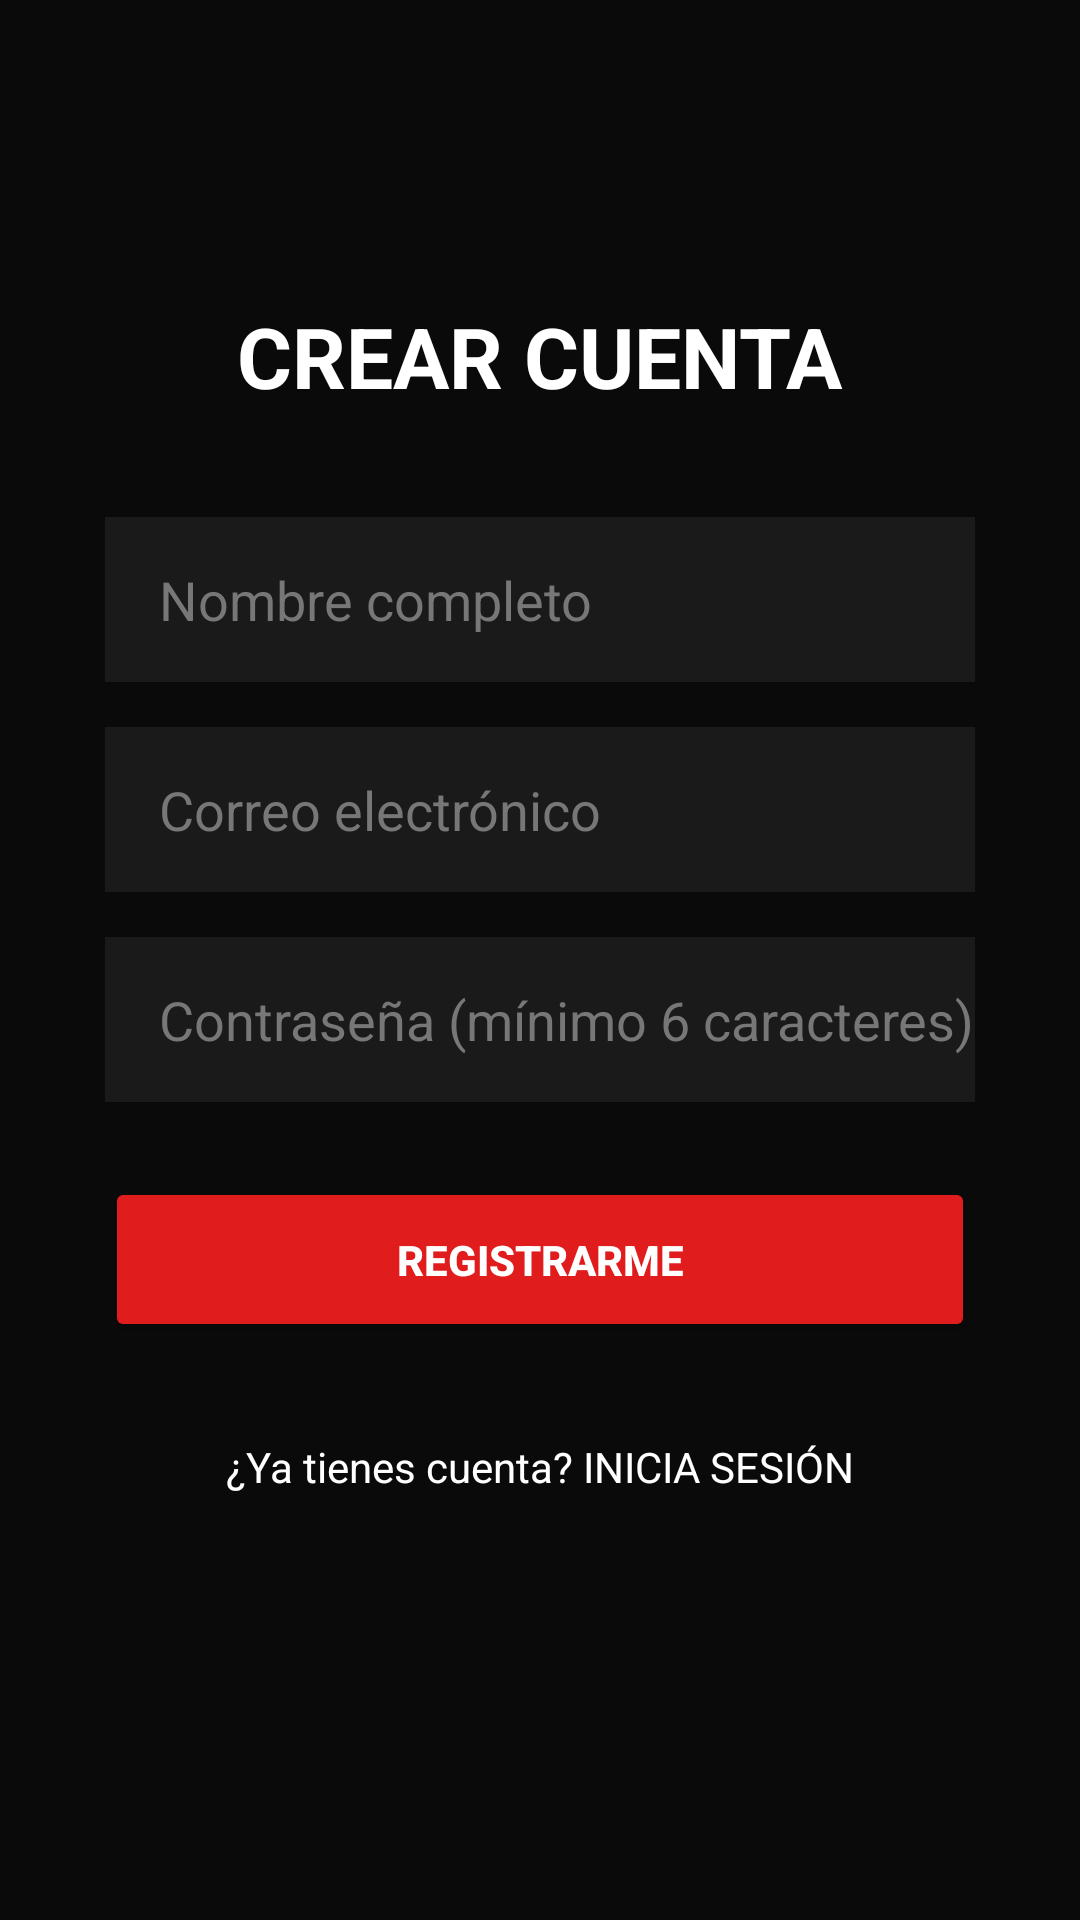

Android layout source for this screen:
<!-- AndroidManifest.xml: application theme Theme.GyselMode -->
<!-- res/layout/activity_register.xml -->
<?xml version="1.0" encoding="utf-8"?>
<androidx.constraintlayout.widget.ConstraintLayout
    xmlns:android="http://schemas.android.com/apk/res/android"
    xmlns:app="http://schemas.android.com/apk/res-auto"
    android:layout_width="match_parent"
    android:layout_height="match_parent"
    android:background="#0A0A0A">

    <TextView
        android:id="@+id/tvTitle"
        android:layout_width="wrap_content"
        android:layout_height="wrap_content"
        android:text="CREAR CUENTA"
        android:textColor="#FFFFFF"
        android:textSize="28sp"
        android:textStyle="bold"
        app:layout_constraintTop_toTopOf="parent"
        app:layout_constraintStart_toStartOf="parent"
        app:layout_constraintEnd_toEndOf="parent"
        android:layout_marginTop="100dp"/>

    <EditText
        android:id="@+id/etName"
        android:layout_width="0dp"
        android:layout_height="55dp"
        android:hint="Nombre completo"
        android:textColor="#FFFFFF"
        android:textColorHint="#777777"
        android:paddingStart="18dp"
        android:background="#1A1A1A"
        app:layout_constraintTop_toBottomOf="@id/tvTitle"
        app:layout_constraintStart_toStartOf="parent"
        app:layout_constraintEnd_toEndOf="parent"
        android:layout_marginHorizontal="35dp"
        android:layout_marginTop="35dp"/>

    <EditText
        android:id="@+id/etEmail"
        android:layout_width="0dp"
        android:layout_height="55dp"
        android:hint="Correo electrónico"
        android:inputType="textEmailAddress"
        android:textColor="#FFFFFF"
        android:textColorHint="#777777"
        android:paddingStart="18dp"
        android:background="#1A1A1A"
        app:layout_constraintTop_toBottomOf="@id/etName"
        app:layout_constraintStart_toStartOf="parent"
        app:layout_constraintEnd_toEndOf="parent"
        android:layout_marginHorizontal="35dp"
        android:layout_marginTop="15dp"/>

    <EditText
        android:id="@+id/etPassword"
        android:layout_width="0dp"
        android:layout_height="55dp"
        android:hint="Contraseña (mínimo 6 caracteres)"
        android:inputType="textPassword"
        android:textColor="#FFFFFF"
        android:textColorHint="#777777"
        android:paddingStart="18dp"
        android:background="#1A1A1A"
        app:layout_constraintTop_toBottomOf="@id/etEmail"
        app:layout_constraintStart_toStartOf="parent"
        app:layout_constraintEnd_toEndOf="parent"
        android:layout_marginHorizontal="35dp"
        android:layout_marginTop="15dp"/>

    <Button
        android:id="@+id/btnRegister"
        android:layout_width="0dp"
        android:layout_height="55dp"
        android:text="REGISTRARME"
        android:textColor="#FFFFFF"
        android:textStyle="bold"
        android:backgroundTint="#E01C1C"
        app:layout_constraintTop_toBottomOf="@id/etPassword"
        app:layout_constraintStart_toStartOf="parent"
        app:layout_constraintEnd_toEndOf="parent"
        android:layout_marginHorizontal="35dp"
        android:layout_marginTop="25dp"/>

    <TextView
        android:id="@+id/tvBackLogin"
        android:layout_width="wrap_content"
        android:layout_height="wrap_content"
        android:text="¿Ya tienes cuenta? INICIA SESIÓN"
        android:textColor="#FFFFFF"
        android:textSize="14sp"
        android:padding="12dp"
        app:layout_constraintTop_toBottomOf="@id/btnRegister"
        app:layout_constraintStart_toStartOf="parent"
        app:layout_constraintEnd_toEndOf="parent"
        android:layout_marginTop="20dp"/>

</androidx.constraintlayout.widget.ConstraintLayout>
<!-- resources referenced by this layout -->
<resources>
  <style name="Theme.GyselMode" parent="Base.Theme.GyselMode" />
  <style name="Base.Theme.GyselMode" parent="Theme.Material3.DayNight.NoActionBar">
          
          
      </style>
</resources>
